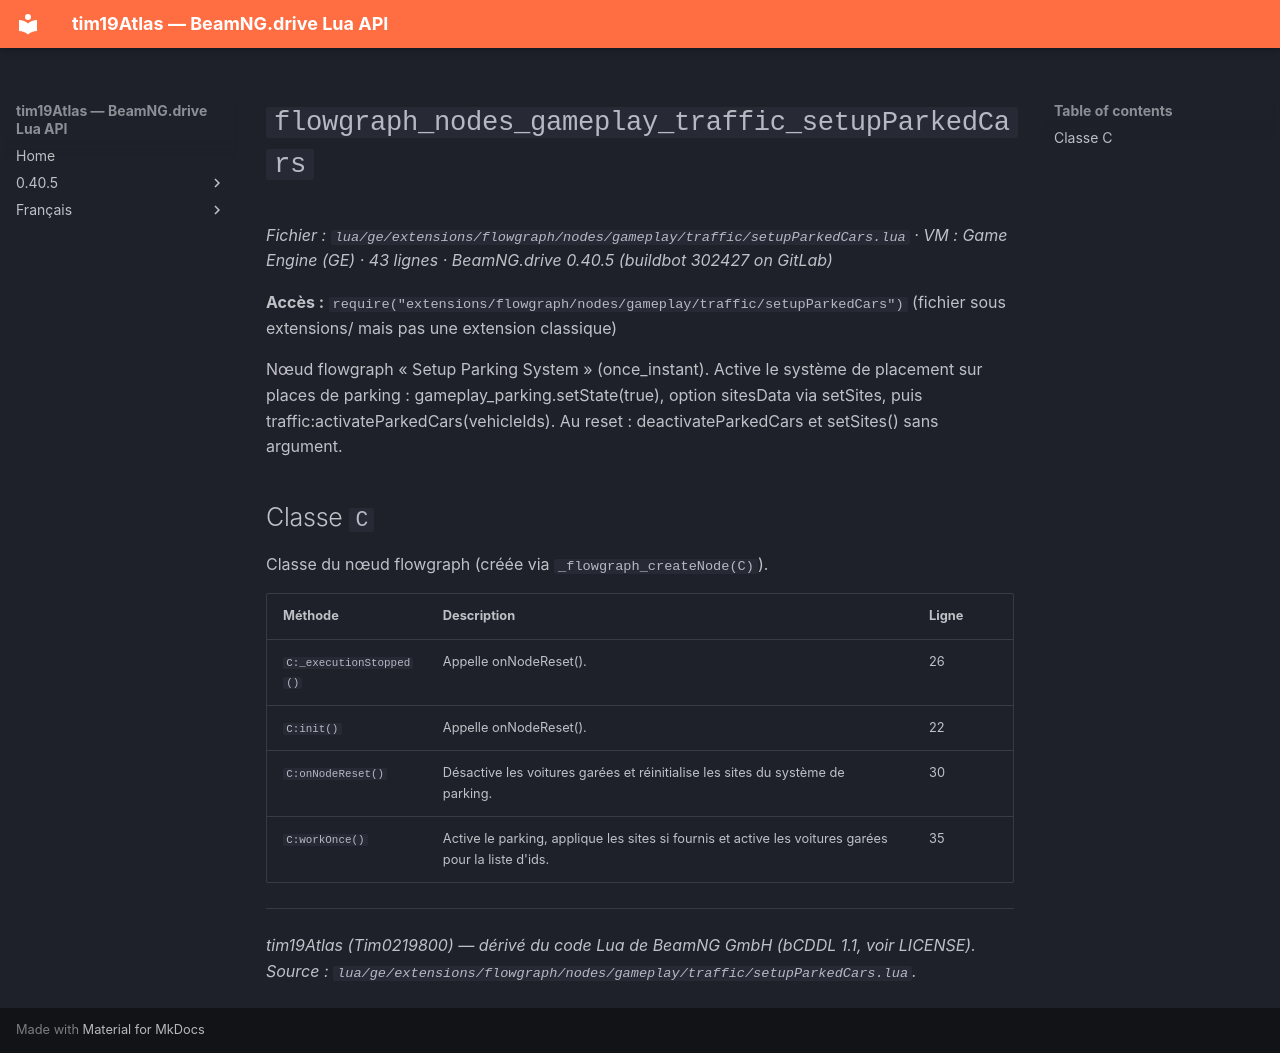

repository: Tim0219800/beamng-lua-atlas · page: fr/0.40.5/ge/extensions/flowgraph/nodes/gameplay/traffic/setupParkedCars.html · generator: mkdocs

# `flowgraph_nodes_gameplay_traffic_setupParkedCars`

*Fichier : `lua/ge/extensions/flowgraph/nodes/gameplay/traffic/setupParkedCars.lua` · VM : Game Engine (GE) · 43 lignes · BeamNG.drive 0.40.5 (buildbot 302427 on GitLab)*

**Accès :** `require("extensions/flowgraph/nodes/gameplay/traffic/setupParkedCars")` (fichier sous extensions/ mais pas une extension classique)

Nœud flowgraph « Setup Parking System » (once_instant). Active le système de placement sur places de parking : gameplay_parking.setState(true), option sitesData via setSites, puis traffic:activateParkedCars(vehicleIds). Au reset : deactivateParkedCars et setSites() sans argument.

## Classe `C`

Classe du nœud flowgraph (créée via `_flowgraph_createNode(C)`).

| Méthode | Description | Ligne |
|---|---|---|
| `C:_executionStopped()` | Appelle onNodeReset(). | 26 |
| `C:init()` | Appelle onNodeReset(). | 22 |
| `C:onNodeReset()` | Désactive les voitures garées et réinitialise les sites du système de parking. | 30 |
| `C:workOnce()` | Active le parking, applique les sites si fournis et active les voitures garées pour la liste d'ids. | 35 |

---
*tim19Atlas (Tim0219800) — dérivé du code Lua de BeamNG GmbH (bCDDL 1.1, voir LICENSE). Source : `lua/ge/extensions/flowgraph/nodes/gameplay/traffic/setupParkedCars.lua`.*
